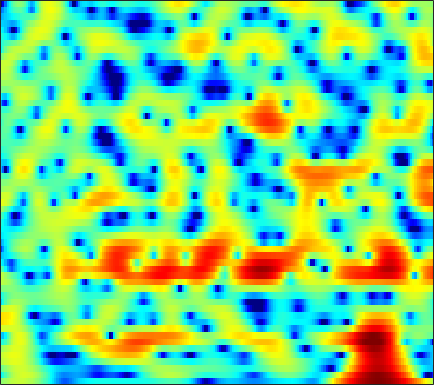

The file beside this chart, header and first rows:
0.27533, 0.63784, 1.0627, 1.4283, 1.6622, 1.9372, 2.1611, 2.2824, 2.3758, 2.3835, 2.3145, 2.2089, 2.0077, 1.7445, 1.5055, 1.1318, 0.66541, 0.26751, -0.33074, -1.0011, -1.7708, -2.4123, -3.3708, -4.4419
-4.654, -3.225, -1.677, -0.4417, 0.3208, 1.155, 1.809, 2.191, 2.568, 2.804, 2.911, 2.914, 2.818, 2.615, 2.392, 2.004, 1.516, 1.082, 0.4137, -0.3521, -1.22, -1.937, -2.967, -4.081
-0.895, -0.3433, 0.3622, 0.9974, 1.417, 1.886, 2.252, 2.455, 2.623, 2.677, 2.616, 2.499, 2.248, 1.896, 1.568, 1.051, 0.4533, -0.0431, -0.7545, -1.519, -2.296, -2.879, -3.643, -4.356
1.802, 2.131, 2.522, 2.847, 3.041, 3.223, 3.316, 3.318, 3.237, 3.035, 2.72, 2.402, 1.867, 1.198, 0.6038, -0.3166, -1.391, -2.297, -3.646, -5.15, -6.779, -8.041, -9.701, -11.11
2.27, 2.575, 2.938, 3.235, 3.404, 3.554, 3.6, 3.566, 3.421, 3.154, 2.758, 2.367, 1.724, 0.9272, 0.2175, -0.8863, -2.198, -3.336, -5.106, -7.229, -9.822, -12.15, -15.76, -19.03
0.8622, 1.277, 1.796, 2.274, 2.576, 2.919, 3.152, 3.246, 3.248, 3.089, 2.769, 2.422, 1.819, 1.067, 0.4031, -0.557, -1.582, -2.37, -3.414, -4.388, -5.248, -5.779, -6.313, -6.604
-3.425, -3.199, -2.193, -0.7241, 0.3856, 1.664, 2.607, 3.102, 3.482, 3.539, 3.29, 2.905, 2.141, 1.067, 0.06401, -1.512, -3.35, -4.826, -6.6, -7.545, -7.282, -6.488, -5.193, -3.907
-5.958, -6.5, -4.608, -1.946, -0.2749, 1.421, 2.551, 3.09, 3.447, 3.446, 3.121, 2.676, 1.796, 0.6084, -0.5251, -2.404, -4.727, -6.761, -9.503, -10.9, -9.576, -7.829, -5.626, -3.755
2.927, 2.773, 2.717, 2.788, 2.867, 2.948, 2.936, 2.84, 2.562, 2.105, 1.48, 0.8939, 0.001196, -0.9984, -1.798, -2.878, -3.898, -4.597, -5.35, -5.86, -6.098, -6.125, -5.988, -5.65
5.376, 5.195, 4.944, 4.655, 4.403, 3.99, 3.462, 2.975, 2.175, 1.187, 0.003135, -1.006, -2.481, -3.978, -5.009, -6.149, -6.91, -7.258, -7.544, -7.809, -8.294, -8.889, -10.08, -11.9
5.344, 5.266, 5.14, 4.947, 4.733, 4.326, 3.744, 3.171, 2.189, 0.8992, -0.7887, -2.397, -5.192, -9.204, -13.89, -29.88, -17.5, -12.84, -9.699, -8.102, -7.405, -7.33, -7.696, -8.526
1.481, 1.917, 2.446, 2.834, 3.019, 3.084, 2.935, 2.669, 2.131, 1.362, 0.3833, -0.4788, -1.778, -3.087, -3.93, -4.642, -4.773, -4.541, -3.982, -3.393, -2.902, -2.606, -2.31, -2.061
-5.512, -3.52, -1.663, -0.4023, 0.2489, 0.8214, 1.123, 1.196, 1.132, 0.9077, 0.5857, 0.3062, -0.09276, -0.464, -0.6952, -0.9098, -0.9919, -0.9792, -0.8694, -0.6933, -0.4738, -0.2974, -0.05894, 0.1773
-3.748, -2.853, -1.812, -0.9945, -0.543, -0.1426, 0.07387, 0.136, 0.1104, -0.003414, -0.184, -0.3291, -0.501, -0.6508, -0.7278, -0.7672, -0.7195, -0.6403, -0.489, -0.2788, -0.02375, 0.1848, 0.4694, 0.7483
-0.1145, -0.01649, 0.1033, 0.1652, 0.1669, 0.08119, -0.1197, -0.3302, -0.7013, -1.126, -1.575, -1.884, -2.221, -2.409, -2.442, -2.361, -2.135, -1.902, -1.545, -1.14, -0.6992, -0.3481, 0.166, 0.6864
2.089, 1.89, 1.584, 1.196, 0.8589, 0.3408, -0.2868, -0.8634, -1.788, -2.968, -4.326, -5.468, -6.83, -7.443, -7.204, -6.265, -5.25, -4.586, -3.88, -3.368, -2.889, -2.441, -1.621, -0.5496
2.29, 1.802, 1.035, 0.2401, -0.3371, -1.037, -1.65, -2.163, -3.042, -4.361, -6.441, -8.843, -14.17, -19.57, -14.51, -9.666, -7.123, -6.205, -5.986, -6.984, -9.342, -11.69, -10.67, -5.608
-0.8785, -2.056, -4.151, -6.835, -8.91, -9.862, -8.168, -6.666, -5.183, -4.483, -4.299, -4.358, -4.566, -4.603, -4.428, -4.066, -3.76, -3.685, -3.919, -4.533, -5.284, -5.598, -4.836, -2.687
-4.166, -5.144, -6.885, -9.103, -10.71, -11.12, -9.003, -7.114, -5.095, -3.654, -2.739, -2.293, -1.919, -1.745, -1.735, -1.791, -1.948, -2.096, -2.272, -2.293, -2.1, -1.733, -0.9286, 0.1536
-6.473, -5.999, -5.386, -4.791, -4.335, -3.663, -2.833, -2.189, -1.351, -0.6096, -0.07033, 0.1665, 0.2882, 0.1356, -0.1666, -0.7874, -1.709, -2.591, -3.885, -4.982, -5.145, -4.385, -2.652, -0.7437
-11.11, -8.223, -5.537, -3.668, -2.575, -1.369, -0.3932, 0.2203, 0.8955, 1.383, 1.714, 1.827, 1.769, 1.446, 1, 0.04791, -1.392, -2.935, -5.985, -11.01, -14.91, -10.16, -4.957, -1.657
-7.449, -6.327, -4.867, -3.551, -2.7, -1.716, -0.8979, -0.3683, 0.2154, 0.6807, 1.002, 1.16, 1.226, 1.14, 0.9742, 0.5694, 0.01081, -0.4795, -1.129, -1.57, -1.601, -1.292, -0.5287, 0.3738
-5.134, -4.774, -4.29, -3.793, -3.417, -2.932, -2.449, -2.089, -1.605, -1.13, -0.6956, -0.3967, -0.04838, 0.2214, 0.3668, 0.5133, 0.5952, 0.6318, 0.6846, 0.765, 0.9158, 1.069, 1.314, 1.573
-4.198, -4.317, -4.51, -4.737, -4.886, -4.995, -4.926, -4.731, -4.264, -3.621, -2.856, -2.271, -1.514, -0.8309, -0.3779, 0.1577, 0.6086, 0.8992, 1.23, 1.507, 1.746, 1.908, 2.088, 2.232
-3.34, -4.003, -5.091, -6.454, -7.663, -9.344, -10.57, -10.62, -9.402, -7.516, -5.655, -4.41, -2.977, -1.77, -0.9856, -0.1274, 0.5771, 1.015, 1.484, 1.851, 2.121, 2.275, 2.436, 2.554
-1.558, -2.481, -4.083, -6.228, -8.39, -12.48, -18.7, -19.86, -13.8, -9.631, -6.807, -5.179, -3.396, -1.933, -1.002, 0.04043, 0.8568, 1.326, 1.79, 2.076, 2.211, 2.236, 2.224, 2.201
1.312, 0.6683, -0.4076, -1.712, -2.8, -4.275, -5.501, -6.079, -6.301, -5.992, -5.19, -4.325, -2.955, -1.491, -0.4814, 0.6953, 1.581, 2.031, 2.34, 2.306, 1.969, 1.544, 0.8108, 0.09689
3.45, 3.294, 2.865, 2.158, 1.456, 0.2881, -1.201, -2.587, -4.928, -7.965, -10.53, -9.281, -5.404, -2.184, -0.376, 1.357, 2.463, 2.933, 3.078, 2.683, 1.667, 0.4167, -2.199, -6.582
2.25, 2.633, 2.799, 2.595, 2.233, 1.439, 0.2672, -0.8733, -2.799, -5.045, -6.572, -6.064, -3.817, -1.554, -0.1854, 1.159, 1.986, 2.303, 2.353, 1.991, 1.179, 0.3012, -1.222, -2.921
0.5173, 0.9474, 1.298, 1.427, 1.397, 1.211, 0.8909, 0.5801, 0.1131, -0.2534, -0.4476, -0.4118, -0.1824, 0.1776, 0.4445, 0.7079, 0.8366, 0.8297, 0.6939, 0.4209, 0.03829, -0.2924, -0.7359, -1.146
-0.1146, 0.01256, 0.2119, 0.4707, 0.6812, 0.9818, 1.253, 1.412, 1.558, 1.629, 1.635, 1.576, 1.407, 1.132, 0.8505, 0.3654, -0.1966, -0.6259, -1.14, -1.505, -1.656, -1.689, -1.647, -1.568
-1.751, -2.143, -2.231, -1.663, -0.8821, 0.3294, 1.475, 2.208, 2.972, 3.426, 3.592, 3.514, 3.146, 2.419, 1.623, 0.1948, -1.685, -3.322, -5.361, -6.121, -5.314, -4.338, -3.238, -2.502
-6.461, -9.848, -17.15, -10.6, -5.684, -1.542, 1.155, 2.605, 3.954, 4.794, 5.169, 5.18, 4.823, 4.001, 3.047, 1.204, -1.546, -4.495, -10.16, -12.58, -7.867, -5.478, -3.761, -3.241
-5.938, -6.261, -6.228, -4.985, -3.422, -1.261, 0.6134, 1.75, 2.919, 3.723, 4.182, 4.311, 4.188, 3.76, 3.227, 2.277, 1.119, 0.2024, -0.8728, -1.586, -1.93, -2.094, -2.466, -3.268
-4.288, -3.769, -3.1, -2.339, -1.703, -0.8165, 0.0562, 0.6467, 1.346, 1.882, 2.273, 2.451, 2.549, 2.491, 2.344, 2.044, 1.654, 1.325, 0.8652, 0.4101, -0.05247, -0.4158, -0.9664, -1.614
-2.885, -2.605, -2.225, -1.844, -1.57, -1.196, -0.8221, -0.5388, -0.1789, 0.1824, 0.5158, 0.7499, 1.034, 1.254, 1.384, 1.483, 1.5, 1.462, 1.345, 1.162, 0.9218, 0.7043, 0.3722, -0.0007398
-1.883, -1.841, -1.8, -1.817, -1.867, -1.98, -2.114, -2.175, -2.159, -1.944, -1.535, -1.117, -0.495, 0.1349, 0.5696, 1.068, 1.454, 1.667, 1.851, 1.918, 1.874, 1.773, 1.555, 1.254
-1.4, -1.359, -1.455, -1.775, -2.188, -3.027, -4.182, -5.198, -6.333, -6.544, -5.425, -4.152, -2.439, -0.9504, -0.03001, 0.9687, 1.743, 2.192, 2.638, 2.918, 3.033, 3.009, 2.824, 2.46
-1.842, -1.325, -1.038, -1.23, -1.743, -2.998, -5.165, -7.747, -13.89, -20.59, -10.54, -6.681, -3.489, -1.419, -0.2766, 0.8799, 1.772, 2.325, 2.936, 3.418, 3.746, 3.864, 3.813, 3.471
-2.528, -1.546, -0.7895, -0.5318, -0.6378, -1.096, -1.861, -2.544, -3.342, -3.668, -3.325, -2.821, -2.152, -1.642, -1.41, -1.136, -0.7647, -0.3013, 0.5372, 1.483, 2.356, 2.877, 3.312, 3.406
-1.627, -1.255, -0.8219, -0.4916, -0.302, -0.1562, -0.125, -0.1746, -0.3152, -0.525, -0.8644, -1.255, -2.062, -3.362, -4.845, -7.604, -10.3, -9.636, -6.055, -2.924, -0.6772, 0.537, 1.688, 2.426
-2.559, -2.853, -2.816, -2.277, -1.666, -0.8234, -0.1129, 0.2812, 0.581, 0.6109, 0.3234, -0.1257, -1.092, -2.596, -4.128, -6.699, -8.866, -8.592, -6.18, -3.708, -1.836, -0.7519, 0.3622, 1.224
-7.745, -11.42, -12.47, -7.658, -4.808, -2.142, -0.3584, 0.5689, 1.374, 1.767, 1.832, 1.684, 1.255, 0.6069, 0.04703, -0.692, -1.283, -1.555, -1.688, -1.69, -1.665, -1.63, -1.475, -1.072
-4.49, -5.862, -6.139, -4.417, -2.784, -0.8863, 0.5615, 1.369, 2.129, 2.579, 2.772, 2.772, 2.609, 2.298, 1.979, 1.45, 0.8191, 0.2534, -0.6758, -1.908, -3.604, -5.335, -8.198, -9.749
-0.2482, -0.4035, -0.3833, -0.09565, 0.2371, 0.75, 1.225, 1.515, 1.805, 1.984, 2.04, 2.014, 1.898, 1.691, 1.466, 1.064, 0.5161, -0.01716, -0.9535, -2.229, -3.986, -5.716, -8.416, -9.807
0.9449, 1, 1.043, 1.052, 1.038, 0.984, 0.8764, 0.7592, 0.5594, 0.3362, 0.1374, 0.02113, -0.07953, -0.1406, -0.1756, -0.2397, -0.3809, -0.5505, -0.8754, -1.308, -1.803, -2.151, -2.452, -2.421
1.644, 1.716, 1.676, 1.486, 1.244, 0.7671, 0.1173, -0.4787, -1.397, -2.354, -3.127, -3.438, -3.399, -2.952, -2.489, -1.881, -1.37, -1.079, -0.7991, -0.6142, -0.4701, -0.3541, -0.1714, 0.07875
2.328, 2.362, 2.266, 1.981, 1.607, 0.8472, -0.2943, -1.475, -3.621, -6.693, -10.96, -13.46, -10.96, -7.247, -5.277, -3.467, -2.272, -1.651, -1.054, -0.5958, -0.1835, 0.1233, 0.5495, 0.9872
2.175, 2.333, 2.458, 2.392, 2.184, 1.636, 0.7019, -0.287, -2.051, -4.398, -6.959, -8.091, -7.296, -5.365, -4.103, -2.974, -2.385, -2.215, -2.179, -2.122, -1.826, -1.374, -0.5504, 0.3409
-0.2076, 0.6079, 1.494, 2.076, 2.309, 2.374, 2.177, 1.887, 1.343, 0.7283, 0.1703, -0.138, -0.3658, -0.5051, -0.6602, -1.114, -2.063, -3.222, -5.584, -8.747, -9.822, -7.552, -4.168, -1.726
-4.239, -2.265, -0.5489, 0.5568, 1.114, 1.611, 1.935, 2.088, 2.199, 2.257, 2.257, 2.219, 2.086, 1.814, 1.454, 0.702, -0.4991, -1.784, -4.119, -6.856, -7.808, -6.348, -3.803, -1.873
-3.488, -2.829, -2.14, -1.676, -1.412, -1.085, -0.6769, -0.2827, 0.3591, 1.023, 1.634, 2.013, 2.369, 2.537, 2.525, 2.305, 1.886, 1.459, 0.8488, 0.2994, -0.02685, -0.09419, -0.0698, -0.09207
-3.04, -3.428, -4.119, -5.114, -6.01, -7.014, -6.977, -5.948, -3.93, -1.957, -0.3003, 0.6962, 1.73, 2.46, 2.845, 3.163, 3.299, 3.303, 3.207, 3.024, 2.767, 2.505, 2.041, 1.355
-4.301, -4.944, -6.235, -8.294, -10.77, -16.71, -21.71, -13.97, -8.118, -4.623, -2.236, -0.9008, 0.4766, 1.501, 2.091, 2.707, 3.143, 3.376, 3.553, 3.6, 3.498, 3.311, 2.897, 2.261
-5.869, -5.99, -6.353, -6.87, -7.297, -7.655, -7.404, -6.692, -5.317, -3.846, -2.545, -1.704, -0.7588, 0.0346, 0.5606, 1.211, 1.808, 2.212, 2.674, 3.007, 3.184, 3.208, 3.072, 2.753
-7.241, -6.711, -6.055, -5.481, -5.056, -4.513, -3.932, -3.499, -2.99, -2.568, -2.293, -2.187, -2.15, -2.07, -1.852, -1.263, -0.3476, 0.4305, 1.443, 2.284, 2.897, 3.194, 3.377, 3.329
-9.2, -8.158, -6.599, -5.076, -4.048, -2.881, -1.996, -1.543, -1.232, -1.327, -1.905, -2.76, -4.6, -7.333, -9.189, -7.962, -4.328, -1.989, 0.3331, 1.955, 3.033, 3.548, 3.928, 3.998
-17.77, -13.86, -9.257, -5.91, -4.03, -2.13, -0.8255, -0.1768, 0.2803, 0.2299, -0.3855, -1.272, -3.106, -5.629, -7.213, -6.346, -3.294, -1.241, 0.817, 2.195, 3.052, 3.42, 3.615, 3.547
